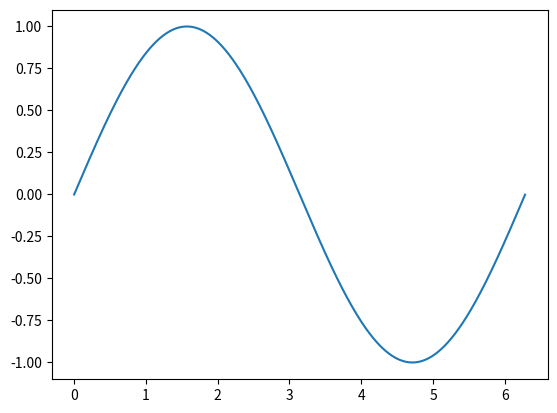

This figure's Python source:
import matplotlib.pyplot as plt
import numpy as np
x1 = np.arange(0,2*np.pi,0.002)
y1 = np.sin(x1)
plt.plot(x1, y1)
plt.draw()
plt.show()
print('#',50*"-")